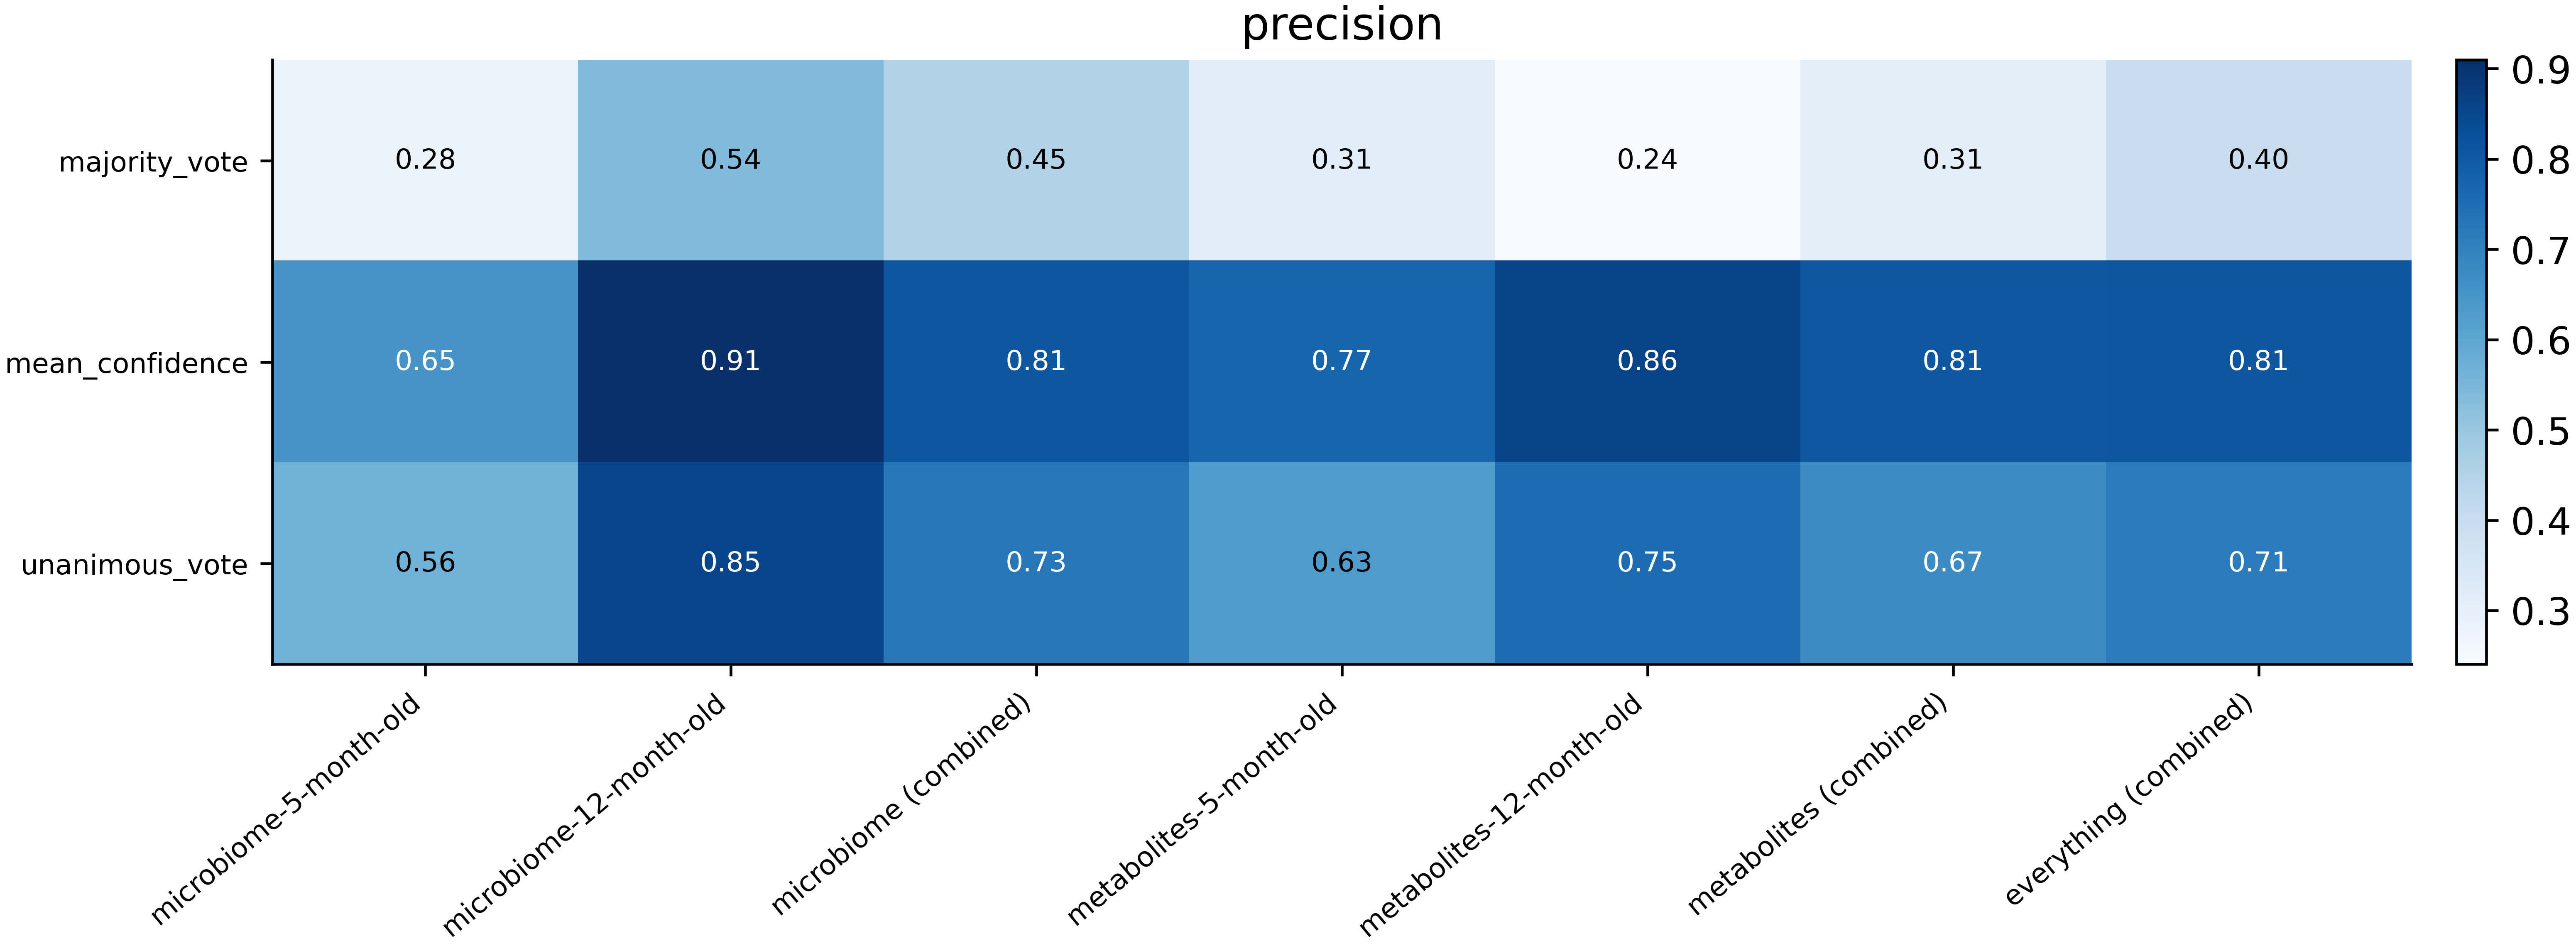

Values plotted in this chart, from the file beside it:
mode	microbiome-5-month-old	microbiome-12-month-old	microbiome (combined)	metabolites-5-month-old	metabolites-12-month-old	metabolites (combined)	everything (combined)
majority_vote	0.2755	0.5385	0.4477	0.3128	0.2405	0.3059	0.3991
mean_confidence	0.6485	0.9098	0.8089	0.7731	0.8596	0.806	0.8081
unanimous_vote	0.5635	0.8533	0.7253	0.6313	0.7547	0.6743	0.7121
